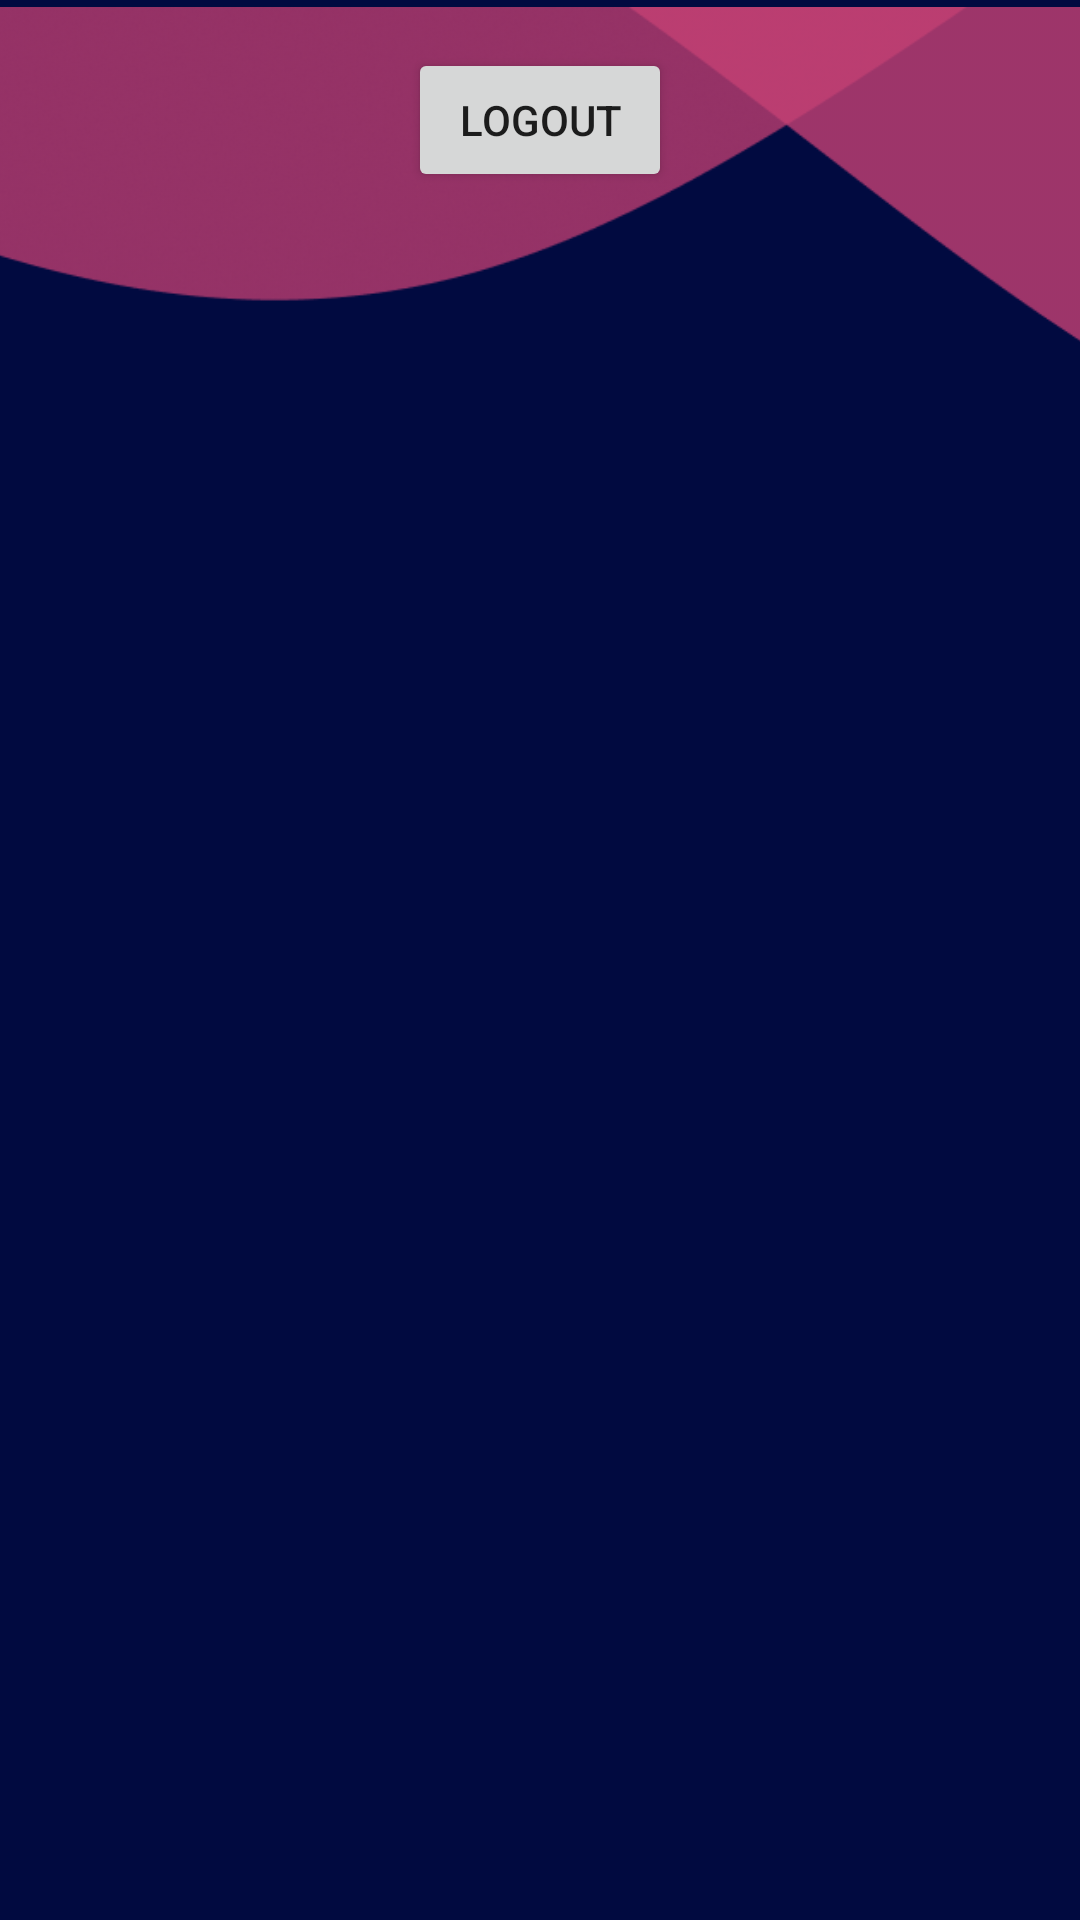

The Android layout XML behind this screen, and the referenced resources:
<!-- AndroidManifest.xml: application theme Theme.Voice_notes -->
<!-- res/layout/activity_category.xml -->
<?xml version="1.0" encoding="utf-8"?>
<androidx.constraintlayout.widget.ConstraintLayout xmlns:android="http://schemas.android.com/apk/res/android"
    xmlns:app="http://schemas.android.com/apk/res-auto"
    xmlns:tools="http://schemas.android.com/tools"
    android:layout_width="match_parent"
    android:layout_height="match_parent"
    android:background="#010A40"
    tools:context=".category">

    <ImageView
        android:id="@+id/imageView"
        android:layout_width="412dp"
        android:layout_height="289dp"
        android:adjustViewBounds="false"
        android:paddingTop="0dp"
        app:layout_constraintEnd_toEndOf="parent"
        app:layout_constraintHorizontal_bias="1.0"
        app:layout_constraintStart_toStartOf="parent"
        app:layout_constraintTop_toTopOf="parent"
        app:srcCompat="@drawable/upwave" />

    <GridView
        android:id="@+id/cat_Grid"
        android:layout_width="0dp"
        android:layout_height="0dp"
        android:layout_marginStart="16dp"
        android:layout_marginTop="100dp"
        android:layout_marginEnd="16dp"
        android:layout_marginBottom="16dp"
        android:numColumns="2"
        app:layout_constraintBottom_toBottomOf="parent"
        app:layout_constraintEnd_toEndOf="parent"
        app:layout_constraintStart_toStartOf="parent"
        app:layout_constraintTop_toTopOf="parent" />

    <Button
        android:id="@+id/LogOut"
        android:layout_width="wrap_content"
        android:layout_height="wrap_content"
        android:layout_marginTop="16dp"
        android:text="Logout"
        app:layout_constraintEnd_toEndOf="parent"
        app:layout_constraintStart_toStartOf="parent"
        app:layout_constraintTop_toTopOf="parent" />

</androidx.constraintlayout.widget.ConstraintLayout>
<!-- resources referenced by this layout -->
<resources>
  <!-- drawable upwave: png bitmap (drawable, 59812 bytes) -->
  <style name="Theme.Voice_notes" parent="Theme.MaterialComponents.DayNight.DarkActionBar">
          
          <item name="colorPrimary">@color/purple_500</item>
          <item name="colorPrimaryVariant">@color/purple_700</item>
          <item name="colorOnPrimary">@color/white</item>
          
          <item name="colorSecondary">@color/teal_200</item>
          <item name="colorSecondaryVariant">@color/teal_700</item>
          <item name="colorOnSecondary">@color/black</item>
          
          <item name="android:statusBarColor" tools:targetApi="l">?attr/colorPrimaryVariant</item>
          
      </style>
  <color name="purple_500">#FF6200EE</color>
  <color name="purple_700">#FF3700B3</color>
  <color name="white">#FFFFFFFF</color>
  <color name="teal_200">#FF03DAC5</color>
  <color name="teal_700">#FF018786</color>
  <color name="black">#FF000000</color>
</resources>
